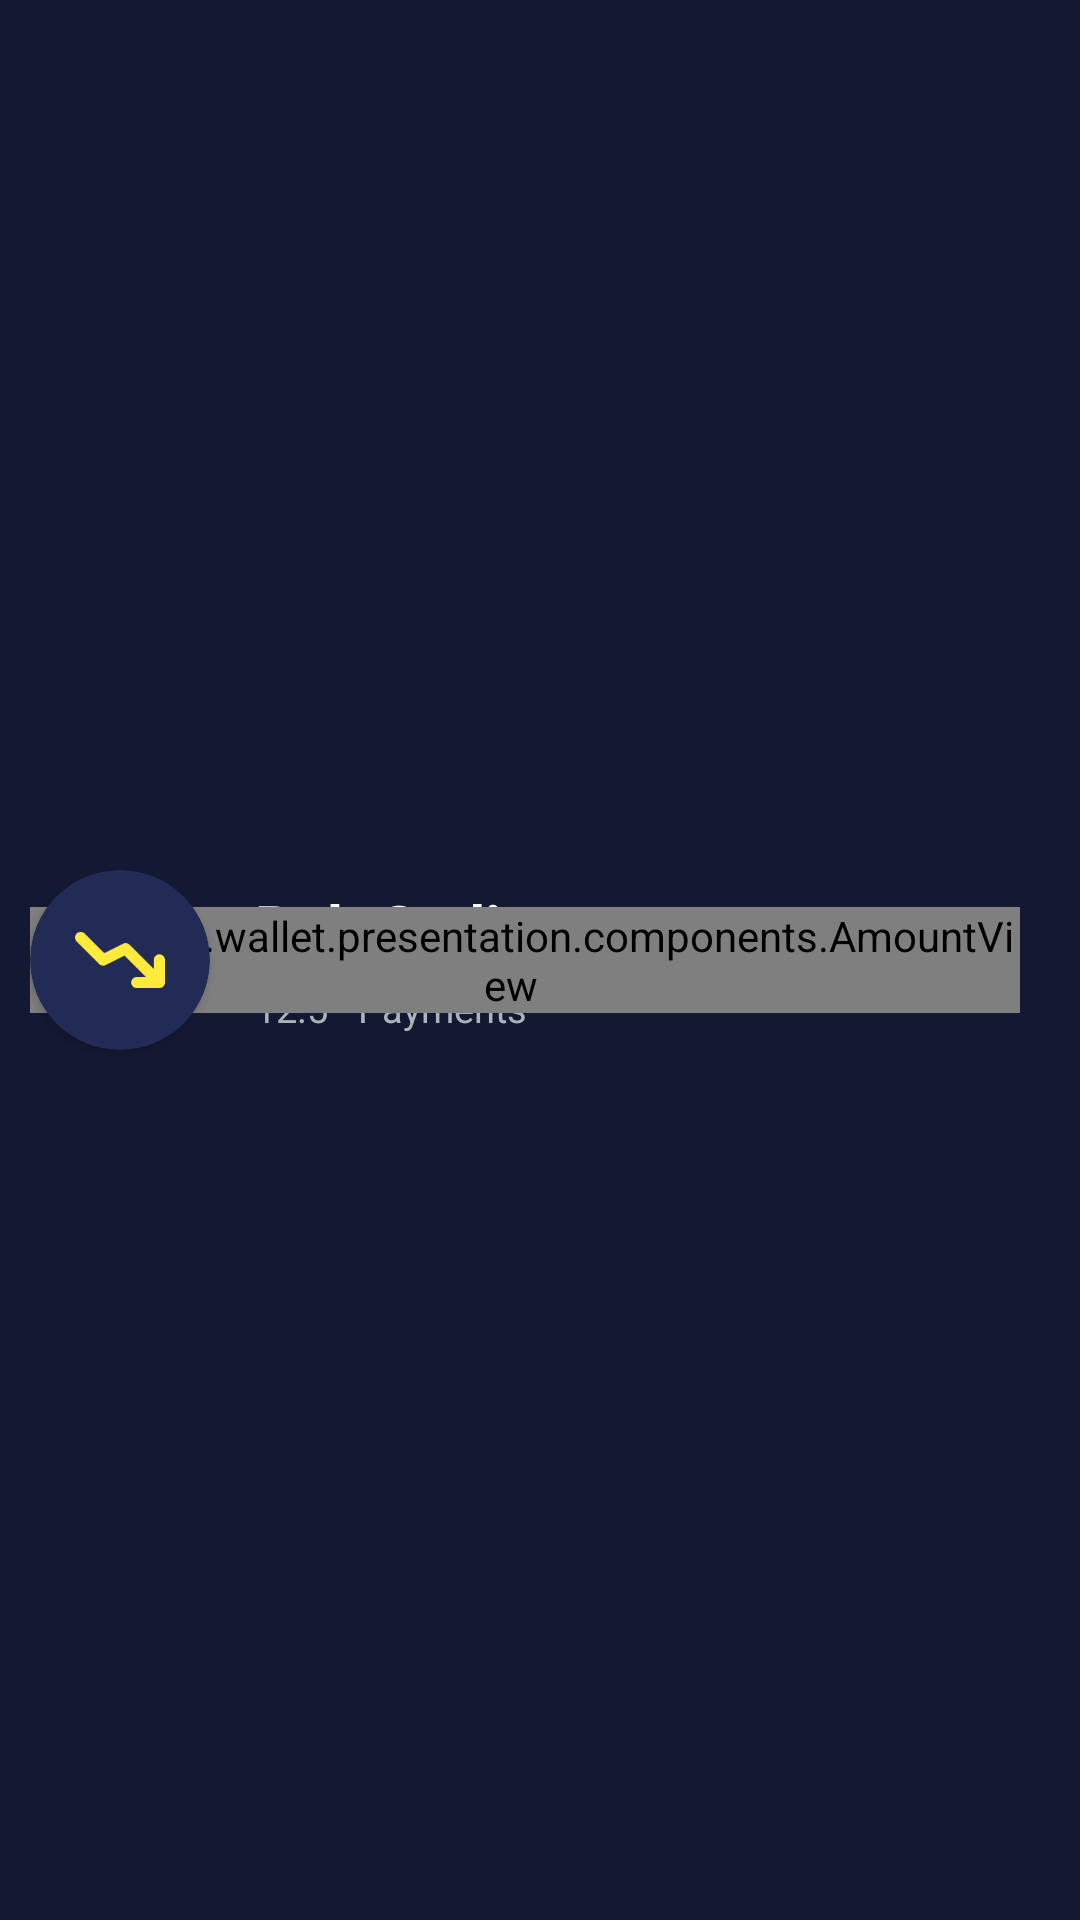

Android layout source for this screen:
<!-- AndroidManifest.xml: application theme Theme.Wallet -->
<!-- res/layout/category_item.xml -->
<?xml version="1.0" encoding="utf-8"?>
<androidx.constraintlayout.widget.ConstraintLayout
    xmlns:android="http://schemas.android.com/apk/res/android"
    xmlns:app="http://schemas.android.com/apk/res-auto"
    xmlns:tools="http://schemas.android.com/tools"
    android:layout_width="match_parent"
    android:layout_height="wrap_content"
    android:background="@color/background"
    android:padding="10dp">

        <androidx.cardview.widget.CardView
            android:id="@+id/cardView"
            android:layout_width="60dp"
            android:layout_height="60dp"
            android:backgroundTint="@color/background_component"
            app:cardCornerRadius="100dp"
            app:layout_constraintBottom_toBottomOf="parent"
            app:layout_constraintStart_toStartOf="parent"
            app:layout_constraintTop_toTopOf="parent">

            <ImageView
                android:id="@+id/categoryImg"
                android:layout_width="match_parent"
                android:layout_height="match_parent"
                android:layout_margin="10dp"
                android:layout_gravity="center"
                android:contentDescription="Category Image"
                android:scaleType="centerCrop"
                app:tint="@color/yellow"
                android:padding="5dp"
                android:src="@drawable/income_icon" />
        </androidx.cardview.widget.CardView>

        <TextView
            android:id="@+id/categoryName"
            android:layout_width="wrap_content"
            android:layout_height="wrap_content"
            android:layout_marginStart="15dp"
            android:layout_marginTop="5dp"
            android:lines="1"
            android:text="Bolt Gedis"
            android:textColor="@color/white"
            android:textSize="20sp"
            android:textStyle="bold"
            app:layout_constraintStart_toEndOf="@+id/cardView"
            app:layout_constraintTop_toTopOf="@+id/cardView" />

        <TextView
            android:id="@+id/categoryPaymentCount"
            android:layout_width="wrap_content"
            android:layout_height="wrap_content"
            android:text="12.5"
            android:textColor="@color/grey"
            android:textSize="12.5sp"
            app:layout_constraintBottom_toBottomOf="@+id/cardView"
            app:layout_constraintStart_toStartOf="@+id/categoryName"
            app:layout_constraintTop_toBottomOf="@+id/categoryName" />

        <TextView
            android:layout_width="wrap_content"
            android:layout_height="wrap_content"
            android:layout_marginStart="10dp"
            android:text="Payments"
            android:textColor="@color/grey"
            android:textSize="12.5sp"
            app:layout_constraintBottom_toBottomOf="@+id/categoryPaymentCount"
            app:layout_constraintStart_toEndOf="@+id/categoryPaymentCount" />

        <com.aslan.wallet.presentation.components.AmountView
            android:id="@+id/categoryAmount"
            android:layout_width="wrap_content"
            android:layout_height="wrap_content"
            app:amountColor="@color/white"
            app:amountSize="22.5"
            android:layout_margin="10dp"
            app:layout_constraintBottom_toBottomOf="parent"
            app:layout_constraintEnd_toEndOf="parent"
            app:layout_constraintTop_toTopOf="parent" />

</androidx.constraintlayout.widget.ConstraintLayout>
<!-- resources referenced by this layout -->
<resources>
  <color name="background">#141933</color>
  <color name="background_component">#222B55</color>
  <color name="grey">#ABB4B8</color>
  <color name="white">#FFFFFFFF</color>
  <color name="yellow">#FFEB3B</color>
  <!-- drawable income_icon: png bitmap (drawable, 1056 bytes) -->
  <style name="Theme.Wallet" parent="Theme.MaterialComponents.DayNight.NoActionBar">
          
          <item name="colorPrimary">@color/yellow</item>
          <item name="colorPrimaryVariant">@color/background</item>
          <item name="colorOnPrimary">@color/white</item>
          
          <item name="colorSecondary">@color/teal_200</item>
          <item name="colorSecondaryVariant">@color/teal_700</item>
          <item name="colorOnSecondary">@color/black</item>
          
          <item name="android:statusBarColor" tools:targetApi="l">?attr/colorPrimaryVariant</item>
          
      </style>
  <color name="teal_200">#FF03DAC5</color>
  <color name="teal_700">#FF018786</color>
  <color name="black">#FF000000</color>
</resources>
